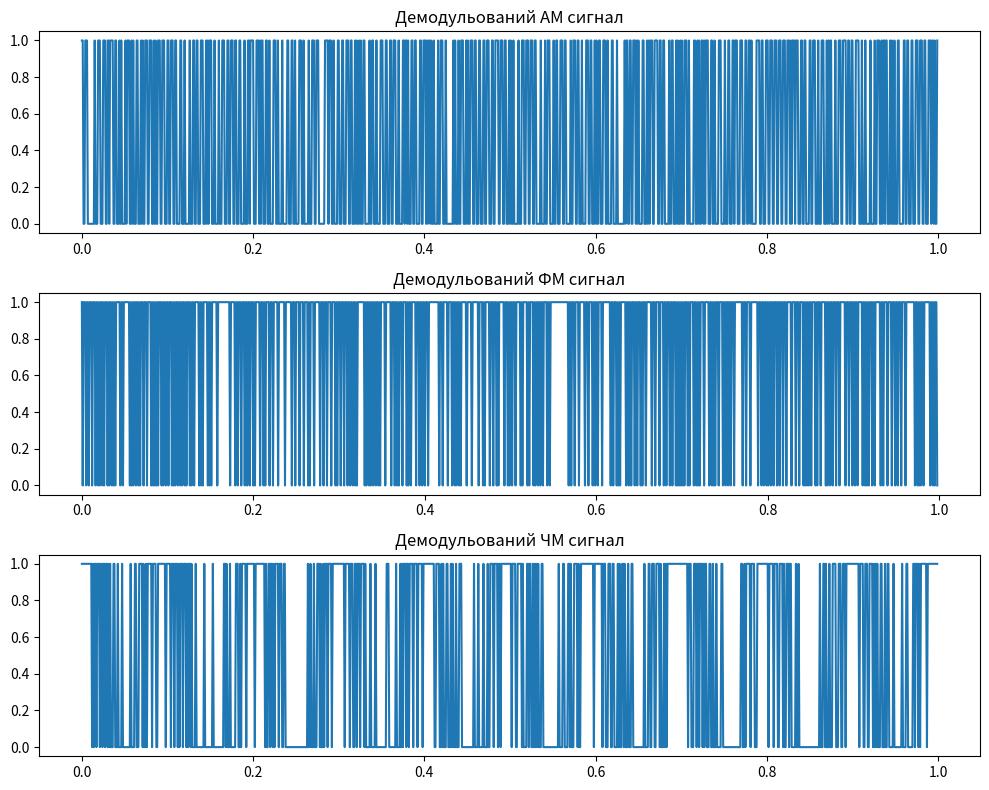

The script that saved this image:
import numpy as np
import matplotlib.pyplot as plt

fs = 1000  
t = np.arange(0, 1, 1/fs)  
f_c = 100  
SNR_dB = 10  
data = np.random.randint(0, 2, len(t))

def generate_am_signal(data, f_c, t):
    return (1 + data) * np.cos(2 * np.pi * f_c * t)

def generate_fm_signal(data, f_c, t):
    return np.cos(2 * np.pi * f_c * t + np.pi * data)

def generate_fsk_signal(data, f_c, t):
    f_shift = 10
    return np.where(data == 1, 
                    np.cos(2 * np.pi * (f_c + f_shift) * t), 
                    np.cos(2 * np.pi * (f_c - f_shift) * t))

def add_noise(signal, SNR_dB):
    SNR_linear = 10 ** (SNR_dB / 10)
    power_signal = np.mean(signal ** 2)
    power_noise = power_signal / SNR_linear
    noise = np.sqrt(power_noise) * np.random.randn(len(signal))
    return signal + noise

def demodulate_am(signal, t):
    envelope = np.abs(signal)
    return envelope > np.mean(envelope)

def demodulate_fm(signal, t, f_c):
    phase = np.unwrap(np.angle(signal))
    frequency_deviation = np.diff(phase) / (2.0 * np.pi * np.diff(t))
    return frequency_deviation > np.mean(frequency_deviation)

def demodulate_fsk(signal, t, f_c):
    analytic_signal = np.exp(1j * 2 * np.pi * f_c * t)
    product = signal * analytic_signal
    return np.real(product) > np.mean(np.real(product))

am_signal = generate_am_signal(data, f_c, t)
fm_signal = generate_fm_signal(data, f_c, t)
fsk_signal = generate_fsk_signal(data, f_c, t)

noisy_am_signal = add_noise(am_signal, SNR_dB)
noisy_fm_signal = add_noise(fm_signal, SNR_dB)
noisy_fsk_signal = add_noise(fsk_signal, SNR_dB)

demodulated_am = demodulate_am(noisy_am_signal, t)
demodulated_fm = demodulate_fm(noisy_fm_signal, t, f_c)
demodulated_fsk = demodulate_fsk(noisy_fsk_signal, t, f_c)

plt.figure(figsize=(10, 8))

plt.subplot(3, 1, 1)
plt.plot(t, demodulated_am, label='АМ')
plt.title('Демодульований АМ сигнал')

plt.subplot(3, 1, 2)
plt.plot(t[:-1], demodulated_fm, label='ФМ')
plt.title('Демодульований ФМ сигнал')

plt.subplot(3, 1, 3)
plt.plot(t, demodulated_fsk, label='ЧМ')
plt.title('Демодульований ЧМ сигнал')

plt.tight_layout()
plt.show()
